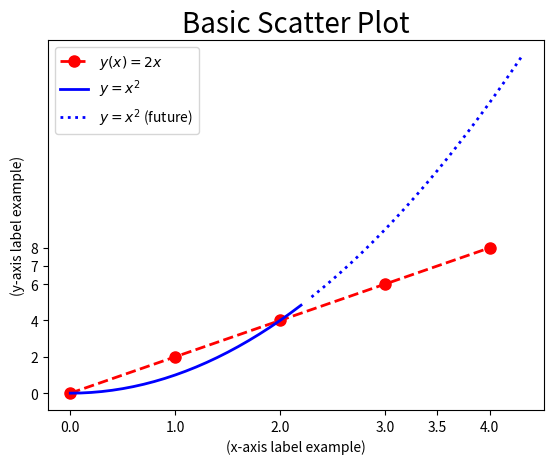
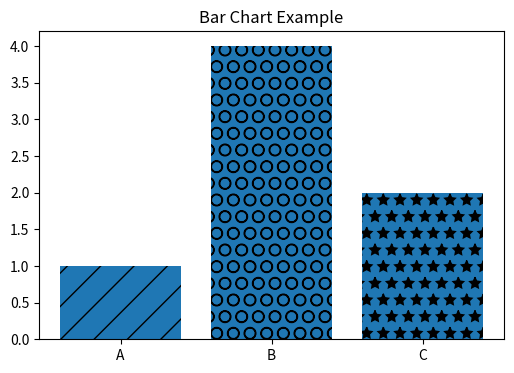

These figures' Python source, in order:

# Intro to Data Visualization


# First we load the necessary libraries for our project
import matplotlib.pyplot as plt
import numpy as np
import pandas as pd
import math


## 1. Basic Graphs

# re-size your plot
# plt.figure(figsize=(5,5))
# can also include a dpi option when specifying the figsize

# data set 1
x = [0,1,2,3,4]
y = [0,2,4,6,8]
plt.plot(x, y, label='$y(x) = 2x$', color='red', linewidth=2, marker='o', markersize=8, linestyle='--')

# data set 2
x2 = np.arange(0, 4.5, 0.1)
y2 = x2 ** 2
n = len(x2)
m = math.ceil(n/2)
plt.plot(x2[:m], y2[:m], label='$y=x^2$', linestyle='-', color='blue', linewidth=2)
plt.plot(x2[m:-1], y2[m:-1], label='$y=x^2$ (future)', linestyle=':', color='blue', linewidth=2)

# define the chart title and label the x- and y-axes
plt.title('Basic Scatter Plot', fontdict={'fontsize': 20})
plt.xlabel('(x-axis label example)')
plt.ylabel('(y-axis label example)')

# customize your x- and y-ticks as well
plt.xticks([0,1,2,3,3.5,4])
plt.yticks([0,2,4,6,7,8])

# display the legend (according to your "labels" defined in plt.plot)
plt.legend()

# save the figure
plt.savefig('fig1.svg', dpi=300)

# plot the figure to your screen
plt.show()



## 2. Bar Chart 
bar_labels = ['A', 'B', 'C']
bar_values = [1, 4, 2]

plt.figure(figsize=(6,4))

bars = plt.bar(bar_labels, bar_values)

patterns = ['/', 'O', '*']
for bar in bars:
	bar.set_hatch(patterns.pop(0))

# bars[0].set_hatch('/')
# bars[1].set_hatch('O')
# bars[2].set_hatch('*')

plt.title('Bar Chart Example')

plt.show()
